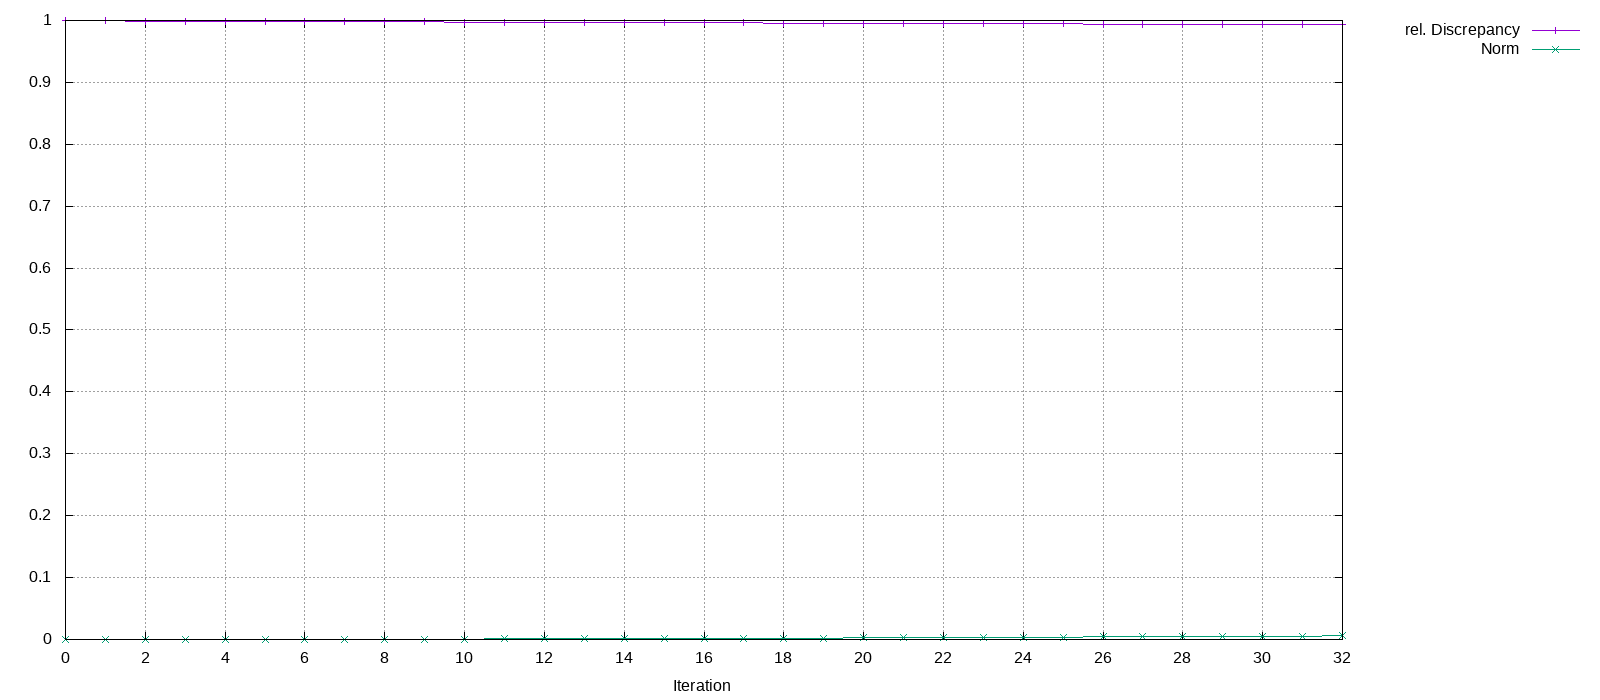

The table this chart was drawn from, first rows:
Iteration, rel. Discrepancy, Norm
0, 1, 0
1, 0.9996, 6.71792e-05
2, 0.9992, 0.0001373
3, 0.9987, 0.0002496
4, 0.9985, 0.0003106
5, 0.9982, 0.0003778
6, 0.998, 0.0004671
7, 0.9978, 0.0005603
8, 0.9977, 0.0006046
9, 0.9976, 0.0006444
10, 0.9975, 0.0007089
11, 0.9973, 0.0008406
12, 0.9971, 0.0009604
13, 0.997, 0.001069
14, 0.9968, 0.001262
15, 0.9966, 0.001474
16, 0.9965, 0.001588
17, 0.9962, 0.001809
18, 0.996, 0.002121
19, 0.9957, 0.002399
20, 0.9956, 0.00257
21, 0.9953, 0.002827
22, 0.9952, 0.003055
23, 0.995, 0.003223
24, 0.9947, 0.003636
25, 0.9945, 0.003871
26, 0.9942, 0.004295
27, 0.9941, 0.004451
28, 0.9939, 0.004739
29, 0.9936, 0.005051
30, 0.9935, 0.005247
31, 0.9933, 0.005494
32, 0.993, 0.005912
